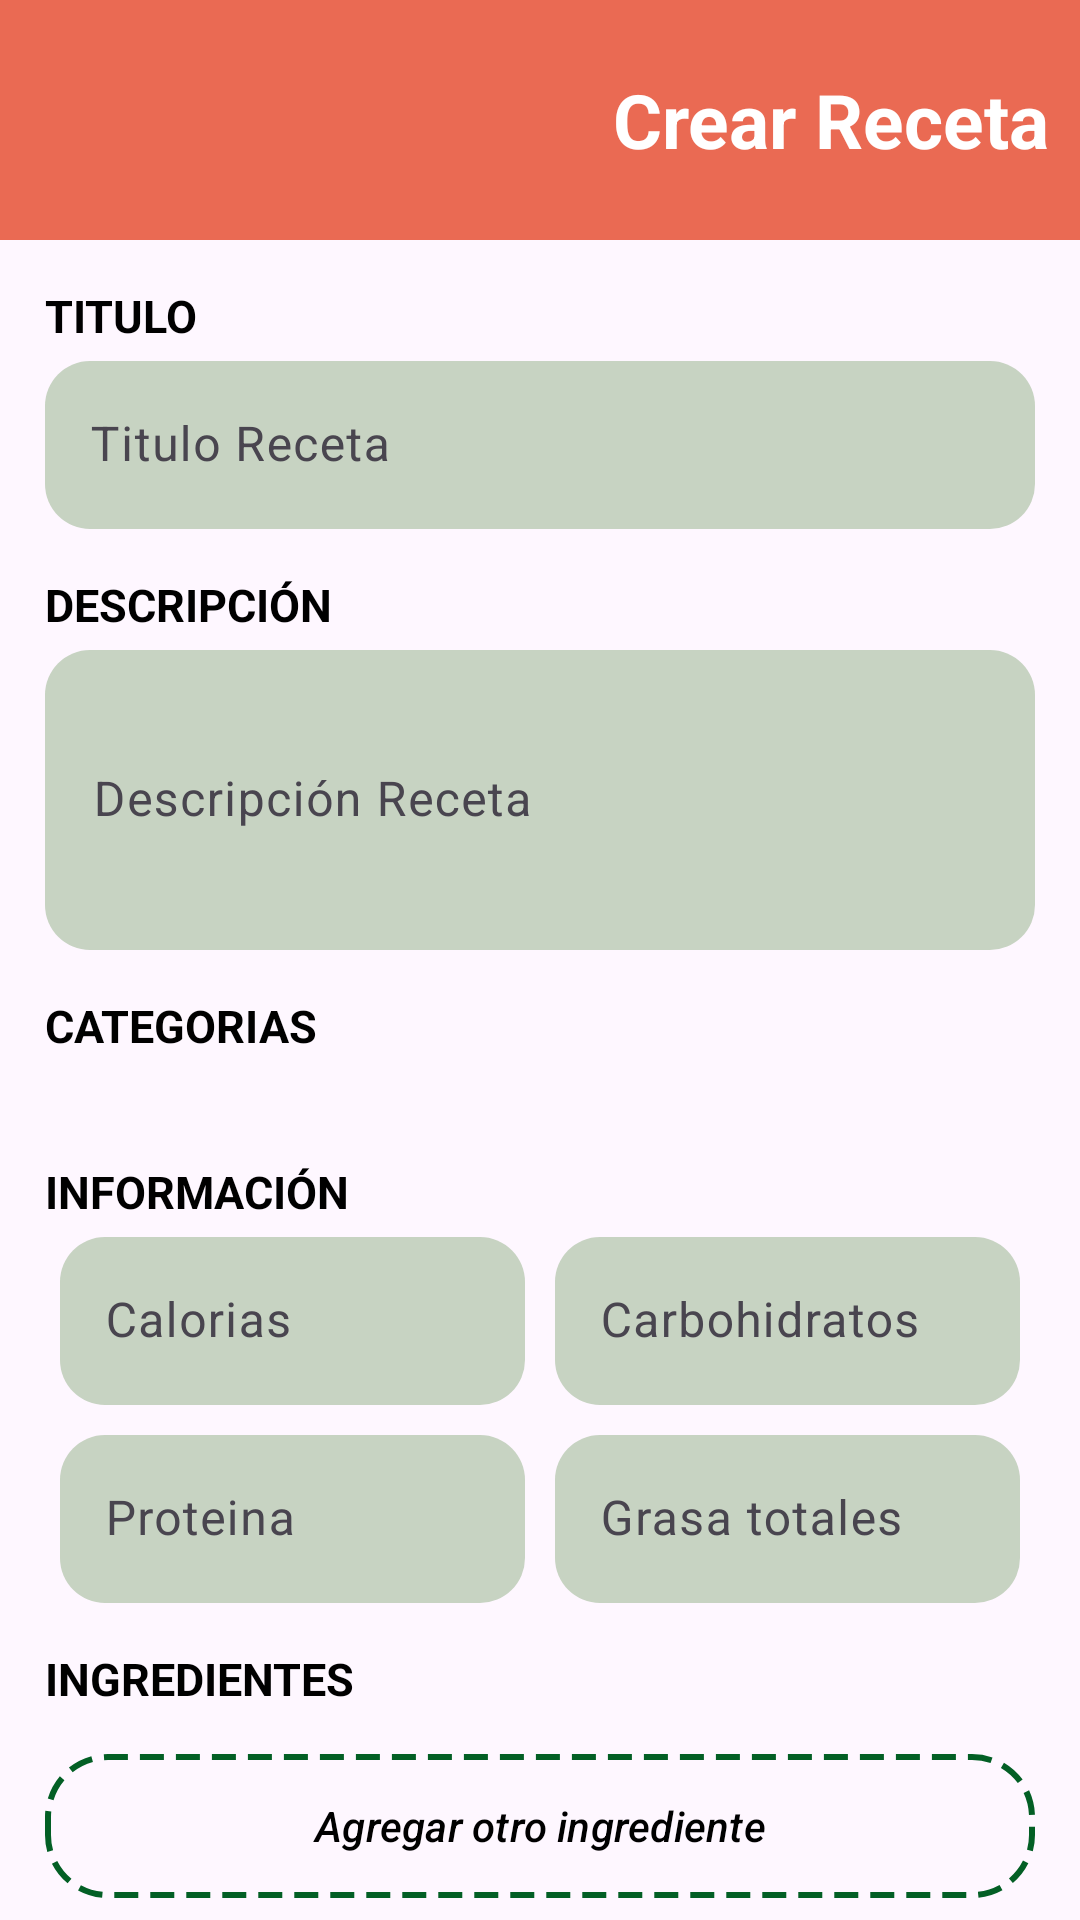

Produce the Android XML layout that renders to this screen, including the resource entries it uses.
<!-- AndroidManifest.xml: application theme Theme.Chefood -->
<!-- res/layout/fragment_add_food.xml -->
<?xml version="1.0" encoding="utf-8"?>
<FrameLayout xmlns:android="http://schemas.android.com/apk/res/android"
    xmlns:tools="http://schemas.android.com/tools"
    android:layout_width="match_parent"
    android:layout_height="match_parent"
    xmlns:app="http://schemas.android.com/apk/res-auto"
    tools:context=".modal.AddFoodFragment">
    <LinearLayout
        android:layout_width="match_parent"
        android:layout_height="match_parent"
        android:orientation="vertical">
        <androidx.appcompat.widget.Toolbar
            android:id="@+id/toolBarNewFood"
            app:title=""
            android:background="@color/main"
            android:layout_width="match_parent"
            android:layout_height="80dp">
            <ImageView
                android:id="@+id/closeAddModal"
                android:contentDescription="@string/close"
                android:layout_width="50dp"
                android:layout_height="50dp"
                android:layout_gravity="start"
                android:src="@drawable/ic_close"
                app:tint="@color/white"
                />
            <TextView
                android:layout_width="wrap_content"
                android:layout_height="wrap_content"
                android:text="@string/new_food"
                android:textSize="25sp"
                android:textStyle="bold"
                android:layout_gravity="end"
                android:textColor="@color/white"
                android:layout_marginEnd="10dp"/>
        </androidx.appcompat.widget.Toolbar>
        <androidx.core.widget.NestedScrollView
            android:layout_width="match_parent"
            android:layout_height="match_parent"
            android:clipToPadding="false"
            android:backgroundTint="@color/white">
            <LinearLayout
                android:layout_width="match_parent"
                android:layout_height="wrap_content"
                android:orientation="vertical"
                android:padding="15dp">
                <LinearLayout
                    android:layout_width="match_parent"
                    android:layout_height="wrap_content"
                    android:orientation="vertical">
                    <TextView
                        android:layout_width="match_parent"
                        android:layout_height="wrap_content"
                        android:text="@string/addName"
                        android:textAllCaps="true"
                        android:textSize="15sp"
                        android:textStyle="bold"
                        android:textColor="@color/black"/>
                    <com.google.android.material.textfield.TextInputLayout
                        android:layout_width="match_parent"
                        android:layout_height="wrap_content"
                        android:paddingTop="5dp"
                        style="@style/CustomTextInputLayout">
                        <com.google.android.material.textfield.TextInputEditText
                            android:id="@+id/etTitle"
                            android:layout_width="match_parent"
                            android:hint="Titulo Receta"
                            android:layout_height="56dp"
                            android:paddingStart="15dp"
                            android:paddingEnd="15dp"/>
                    </com.google.android.material.textfield.TextInputLayout>
                </LinearLayout>
                <LinearLayout
                    android:layout_width="match_parent"
                    android:layout_height="wrap_content"
                    android:orientation="vertical"
                    android:paddingTop="15dp">
                    <TextView
                        android:layout_width="match_parent"
                        android:layout_height="wrap_content"
                        android:text="@string/addDescription"
                        android:textAllCaps="true"
                        android:textSize="15sp"
                        android:textStyle="bold"
                        android:textColor="@color/black"/>
                    <com.google.android.material.textfield.TextInputLayout
                        android:layout_width="match_parent"
                        android:layout_height="wrap_content"
                        android:paddingTop="5dp"
                        style="@style/CustomTextInputLayout">
                        <com.google.android.material.textfield.TextInputEditText
                            android:id="@+id/etDescription"
                            android:layout_width="match_parent"
                            android:hint="Descripción Receta"
                            android:layout_height="100dp"/>
                    </com.google.android.material.textfield.TextInputLayout>
                </LinearLayout>
                <LinearLayout
                    android:layout_width="match_parent"
                    android:layout_height="wrap_content"
                    android:orientation="vertical"
                    android:paddingTop="15dp">
                    <TextView
                        android:layout_width="match_parent"
                        android:layout_height="wrap_content"
                        android:text="@string/addCategories"
                        android:textAllCaps="true"
                        android:textSize="15sp"
                        android:textStyle="bold"
                        android:textColor="@color/black"/>
                    <androidx.recyclerview.widget.RecyclerView
                        android:id="@+id/recycleAddTag"
                        android:layout_width="match_parent"
                        android:layout_height="wrap_content"
                        android:padding="10dp"
                        tools:itemCount="0"
                        android:contentDescription="@string/tag"/>
                </LinearLayout>
                <LinearLayout
                    android:layout_width="match_parent"
                    android:layout_height="wrap_content"
                    android:orientation="vertical"
                    android:paddingTop="15dp">
                    <TextView
                        android:layout_width="match_parent"
                        android:layout_height="wrap_content"
                        android:text="@string/addInfo"
                        android:textAllCaps="true"
                        android:textSize="15sp"
                        android:textStyle="bold"
                        android:textColor="@color/black"/>
                    <include
                        layout="@layout/item_form_info"
                        android:layout_width="match_parent"
                        android:layout_height="wrap_content" />
                </LinearLayout>
                <LinearLayout
                    android:layout_width="match_parent"
                    android:layout_height="wrap_content"
                    android:orientation="vertical"
                    android:paddingTop="10dp">
                    <TextView
                        android:layout_width="match_parent"
                        android:layout_height="wrap_content"
                        android:text="@string/ingredients"
                        android:textAllCaps="true"
                        android:textSize="15sp"
                        android:textStyle="bold"
                        android:paddingBottom="5dp"
                        android:textColor="@color/black"/>
                    <androidx.recyclerview.widget.RecyclerView
                        android:id="@+id/recycleaddIngredient"
                        android:layout_width="match_parent"
                        android:layout_height="wrap_content"
                        android:padding="5dp"
                        tools:itemCount="0"
                        android:contentDescription="@string/ingredients"/>
                    <LinearLayout
                        android:layout_width="match_parent"
                        android:layout_height="wrap_content"
                        android:background="@drawable/bg_dashed">
                        <com.google.android.material.button.MaterialButton
                            android:id="@+id/addIngredient"
                            android:layout_width="match_parent"
                            android:layout_height="wrap_content"
                            android:text="@string/addIngredient"
                            app:icon="@drawable/ic_add_circle"
                            app:iconGravity="textStart"
                            app:iconPadding="8dp"
                            android:textColor="@color/black"
                            android:textStyle="italic"
                            app:iconTint="@color/black"
                            app:backgroundTint="@android:color/transparent"/>
                    </LinearLayout>
                </LinearLayout>
                <LinearLayout
                    android:layout_width="match_parent"
                    android:layout_height="wrap_content"
                    android:orientation="vertical"
                    android:paddingTop="10dp"
                    android:paddingBottom="10dp">
                    <TextView
                        android:layout_width="match_parent"
                        android:layout_height="wrap_content"
                        android:paddingTop="5dp"
                        android:text="@string/addStep"
                        android:textAllCaps="true"
                        android:textSize="15sp"
                        android:textStyle="bold"
                        android:paddingBottom="5dp"
                        android:textColor="@color/black"/>
                    <androidx.recyclerview.widget.RecyclerView
                        android:id="@+id/recycleaddStep"
                        android:layout_width="match_parent"
                        android:layout_height="wrap_content"
                        android:padding="5dp"
                        tools:itemCount="0"
                        android:contentDescription="@string/steps"/>
                    <LinearLayout
                        android:layout_width="match_parent"
                        android:layout_height="wrap_content"
                        android:background="@drawable/bg_dashed">
                        <com.google.android.material.button.MaterialButton
                            android:id="@+id/addStep"
                            android:layout_width="match_parent"
                            android:layout_height="wrap_content"
                            android:text="@string/addTag"
                            app:icon="@drawable/ic_playlist_add"
                            app:iconGravity="textStart"
                            app:iconPadding="8dp"
                            android:textColor="@color/black"
                            android:textStyle="italic"
                            app:iconTint="@color/black"
                            app:backgroundTint="@android:color/transparent"/>
                    </LinearLayout>
                </LinearLayout>
                <com.google.android.material.button.MaterialButton
                    android:id="@+id/newFood"
                    android:layout_width="match_parent"
                    android:layout_height="wrap_content"
                    android:text="@string/createFood"
                    app:icon="@drawable/ic_save"
                    app:iconGravity="textStart"
                    android:textColor="@color/white"
                    android:textStyle="bold"
                    android:backgroundTint="@color/calories"
                    app:iconTint="@color/white"/>
            </LinearLayout>
        </androidx.core.widget.NestedScrollView>
    </LinearLayout>

</FrameLayout>
<!-- res/layout/item_form_info.xml (included above) -->
<?xml version="1.0" encoding="utf-8"?>
<LinearLayout xmlns:android="http://schemas.android.com/apk/res/android"
    android:layout_width="match_parent"
    android:layout_height="wrap_content"
    android:orientation="vertical">
    <LinearLayout
        android:layout_width="match_parent"
        android:layout_height="wrap_content"
        android:orientation="horizontal">
        <com.google.android.material.textfield.TextInputLayout
            android:layout_width="match_parent"
            android:layout_height="wrap_content"
            android:padding="5dp"
            android:layout_weight="1"
            style="@style/CustomTextInputLayout">
            <com.google.android.material.textfield.TextInputEditText
                android:id="@+id/etCalories"
                android:layout_width="match_parent"
                android:hint="@string/calories"
                android:layout_height="56dp"
                android:paddingStart="15dp"
                android:paddingEnd="15dp"/>
        </com.google.android.material.textfield.TextInputLayout>
        <com.google.android.material.textfield.TextInputLayout
            android:layout_width="match_parent"
            android:layout_height="wrap_content"
            android:padding="5dp"
            android:layout_weight="1"
            style="@style/CustomTextInputLayout">
            <com.google.android.material.textfield.TextInputEditText
                android:id="@+id/etCarbo"
                android:layout_width="match_parent"
                android:hint="@string/carbo"
                android:layout_height="56dp"
                android:paddingStart="15dp"
                android:paddingEnd="15dp"/>
        </com.google.android.material.textfield.TextInputLayout>
    </LinearLayout>
    <LinearLayout
        android:layout_width="match_parent"
        android:layout_height="wrap_content"
        android:orientation="horizontal">
        <com.google.android.material.textfield.TextInputLayout
            android:layout_width="match_parent"
            android:layout_height="wrap_content"
            android:padding="5dp"
            android:layout_weight="1"
            style="@style/CustomTextInputLayout">
            <com.google.android.material.textfield.TextInputEditText
                android:id="@+id/etProtein"
                android:layout_width="match_parent"
                android:hint="@string/protein"
                android:layout_height="56dp"
                android:paddingStart="15dp"
                android:paddingEnd="15dp"/>
        </com.google.android.material.textfield.TextInputLayout>
        <com.google.android.material.textfield.TextInputLayout
            android:layout_width="match_parent"
            android:layout_height="wrap_content"
            android:padding="5dp"
            android:layout_weight="1"
            style="@style/CustomTextInputLayout">
            <com.google.android.material.textfield.TextInputEditText
                android:id="@+id/etGrass"
                android:layout_width="match_parent"
                android:hint="@string/grass"
                android:layout_height="56dp"
                android:paddingStart="15dp"
                android:paddingEnd="15dp"/>
        </com.google.android.material.textfield.TextInputLayout>
    </LinearLayout>
</LinearLayout>
<!-- resources referenced by this layout -->
<resources>
  <color name="black">#FF000000</color>
  <color name="calories">#035F25</color>
  <color name="main">#EA6A53</color>
  <color name="white">#FFFFFFFF</color>
  <!-- drawable bg_dashed (drawable) -->
  <?xml version="1.0" encoding="utf-8"?>
  <shape xmlns:android="http://schemas.android.com/apk/res/android"
      android:shape="rectangle">
      <solid android:color="@android:color/transparent"/>
      <stroke
          android:width="2dp"
          android:color="@color/calories"
          android:dashWidth="8dp"
          android:dashGap="4dp"/>
      <corners android:radius="20dp"/>
  </shape>
  <string name="addCategories">Categorias</string>
  <string name="addDescription">Descripción</string>
  <string name="addInfo">Información</string>
  <string name="addIngredient">Agregar otro ingrediente</string>
  <string name="addName">Titulo</string>
  <string name="addStep">Pasos de preparación</string>
  <string name="addTag">Agregar otro paso</string>
  <string name="calories">Calorias</string>
  <string name="carbo">Carbohidratos</string>
  <string name="close">close</string>
  <string name="createFood">Crear comida</string>
  <string name="grass">Grasa totales</string>
  <string name="ingredients">Ingredientes</string>
  <string name="new_food">Crear Receta</string>
  <string name="protein">Proteina</string>
  <string name="steps">Preparación</string>
  <string name="tag">Categorias</string>
  <style name="CustomTextInputLayout" parent="Widget.Material3.TextInputLayout.FilledBox">
          
          <item name="boxBackgroundColor">#C7D3C2</item>
          
          <item name="boxCornerRadiusTopStart">15dp</item>
          <item name="boxCornerRadiusTopEnd">15dp</item>
          <item name="boxCornerRadiusBottomStart">15dp</item>
          <item name="boxCornerRadiusBottomEnd">15dp</item>
          
          <item name="boxStrokeWidth">0dp</item>
          <item name="boxStrokeWidthFocused">0dp</item>
          <item name="boxStrokeColor">@android:color/transparent</item>
          
          <item name="hintTextColor">#282828</item>
      </style>
  <style name="Theme.Chefood" parent="Base.Theme.Chefood" />
  <style name="Base.Theme.Chefood" parent="Theme.Material3.DayNight.NoActionBar">
          
          
      </style>
</resources>
